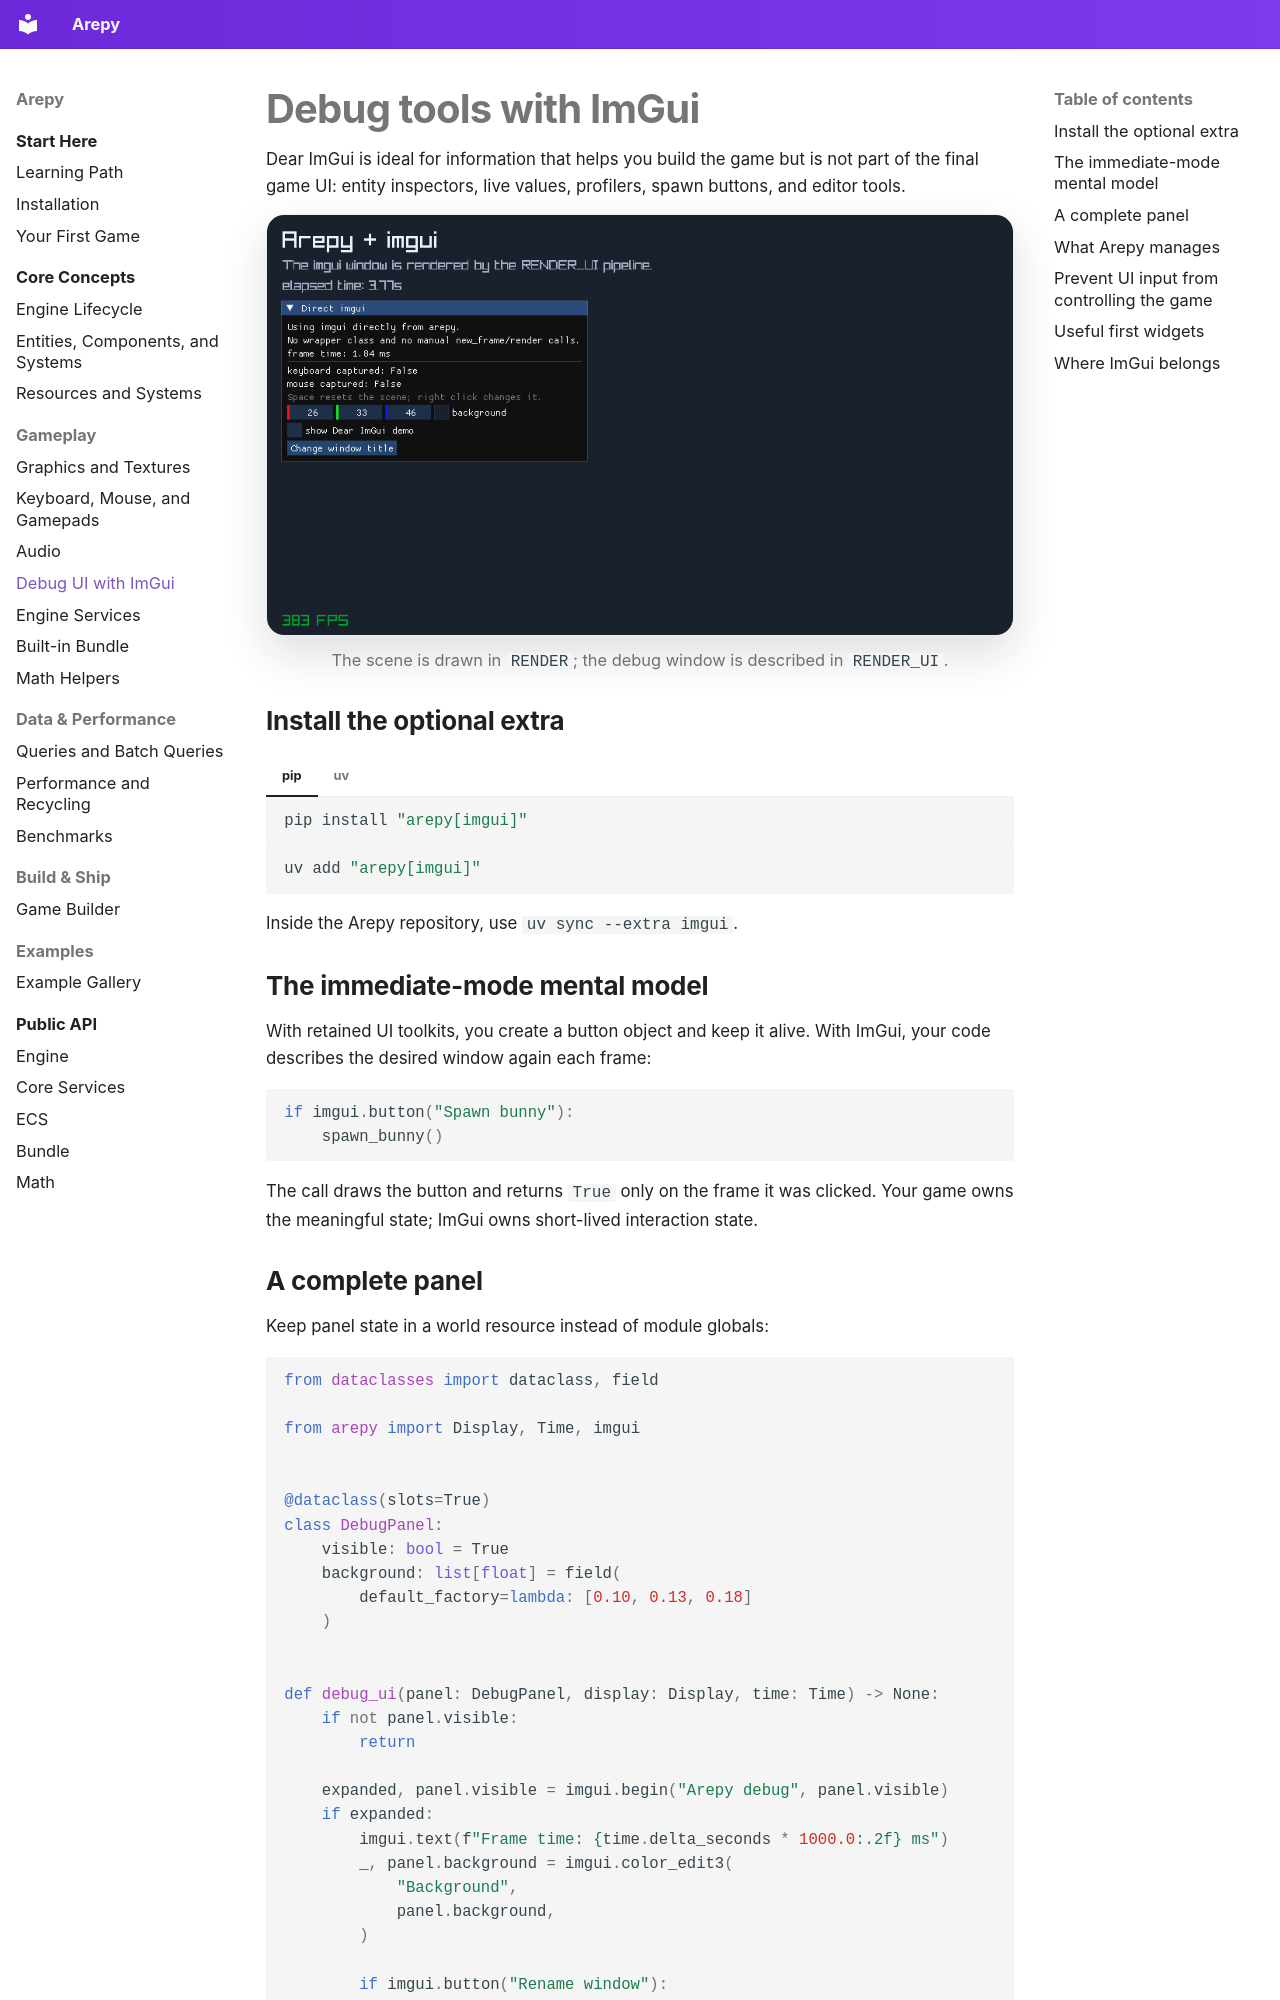

repository: Scr44gr/arepy · page: guide/imgui/index.html · generator: mkdocs

# Debug tools with ImGui

Dear ImGui is ideal for information that helps you build the game but is not
part of the final game UI: entity inspectors, live values, profilers, spawn
buttons, and editor tools.

![An ImGui debug panel over an Arepy scene](../assets/images/imgui-debug-panel.png){ .arepy-screenshot }
<p class="arepy-caption">The scene is drawn in <code>RENDER</code>; the debug window is described in <code>RENDER_UI</code>.</p>

## Install the optional extra

=== "pip"

    ```bash
    pip install "arepy[imgui]"
    ```

=== "uv"

    ```bash
    uv add "arepy[imgui]"
    ```

Inside the Arepy repository, use `uv sync --extra imgui`.

## The immediate-mode mental model

With retained UI toolkits, you create a button object and keep it alive. With
ImGui, your code describes the desired window again each frame:

```python
if imgui.button("Spawn bunny"):
    spawn_bunny()
```

The call draws the button and returns `True` only on the frame it was clicked.
Your game owns the meaningful state; ImGui owns short-lived interaction state.

## A complete panel

Keep panel state in a world resource instead of module globals:

```python
from dataclasses import dataclass, field

from arepy import Display, Time, imgui


@dataclass(slots=True)
class DebugPanel:
    visible: bool = True
    background: list[float] = field(
        default_factory=lambda: [0.10, 0.13, 0.18]
    )


def debug_ui(panel: DebugPanel, display: Display, time: Time) -> None:
    if not panel.visible:
        return

    expanded, panel.visible = imgui.begin("Arepy debug", panel.visible)
    if expanded:
        imgui.text(f"Frame time: {time.delta_seconds * 1000.0:.2f} ms")
        _, panel.background = imgui.color_edit3(
            "Background",
            panel.background,
        )

        if imgui.button("Rename window"):
            display.set_window_title("Debugging Arepy")
    imgui.end()
```

Register the resource and system once:

```python
panel = DebugPanel()
world.add_resource(panel)
world.add_system(SystemPipeline.RENDER_UI, debug_ui)
```
